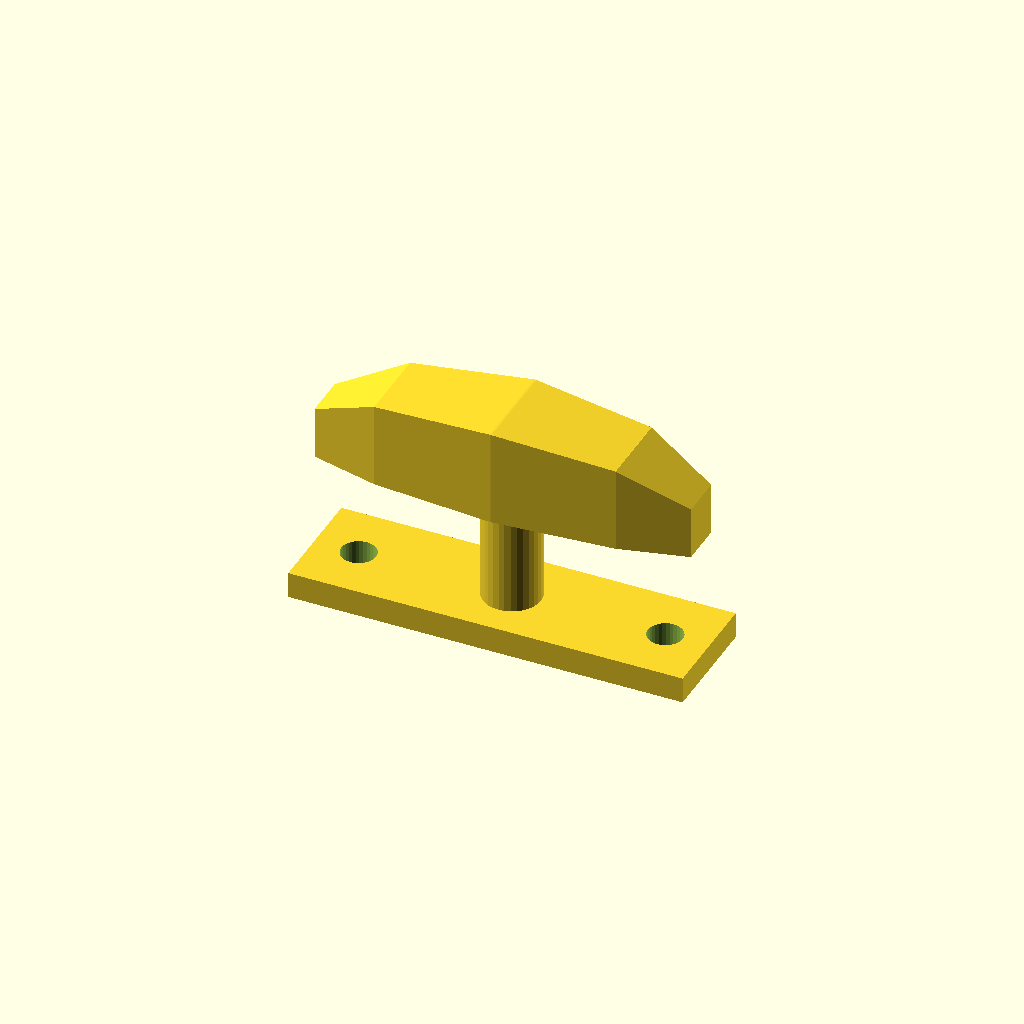
Cell 1: the model at its default parameters.
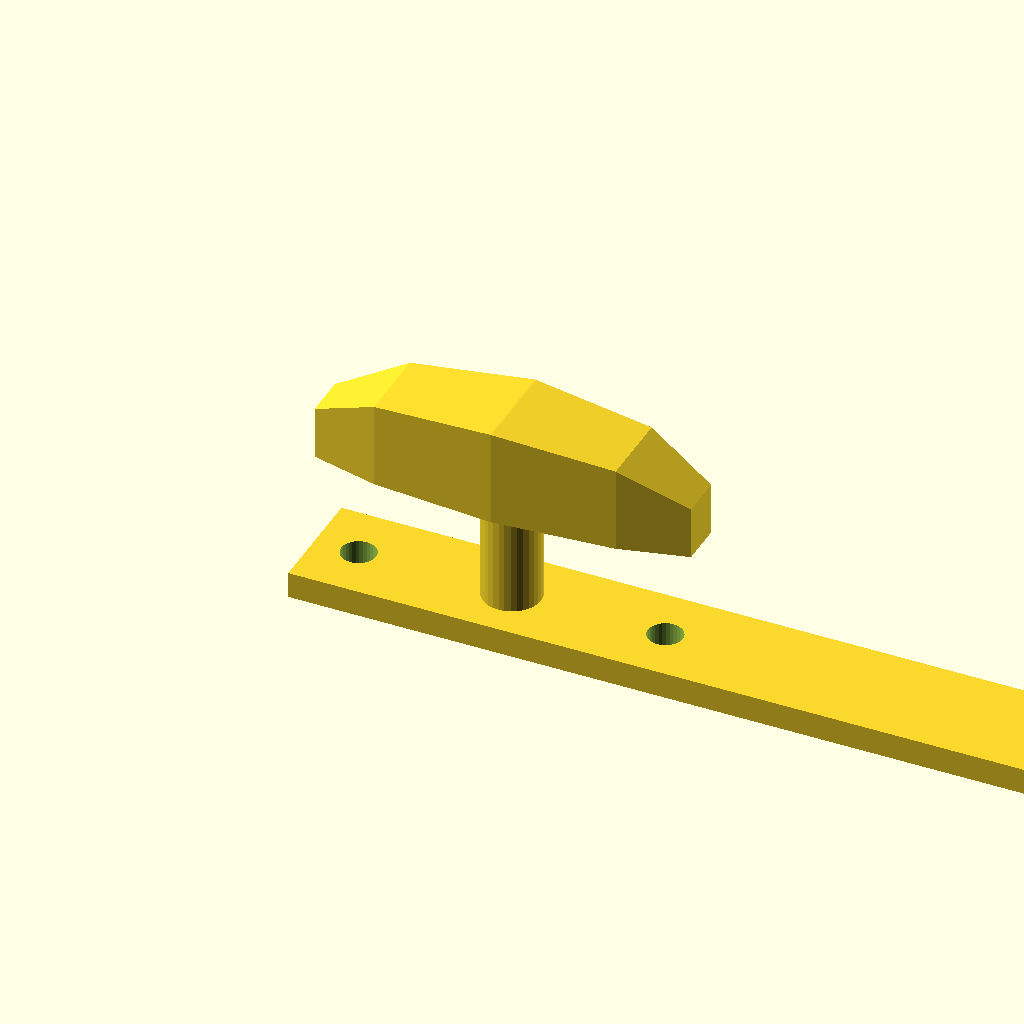
Cell 2: the same model with base_l = 180.
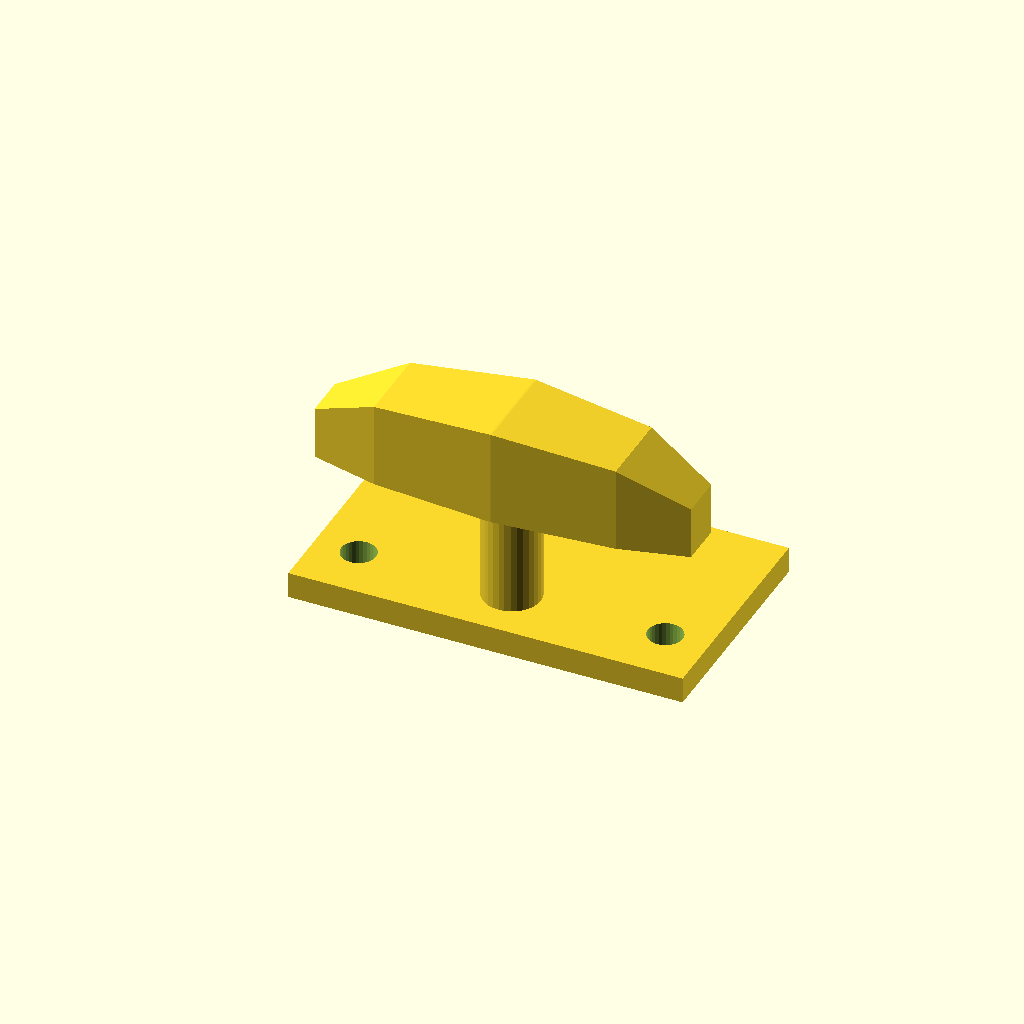
Cell 3 — base_w set to 52, the other parameters unchanged.
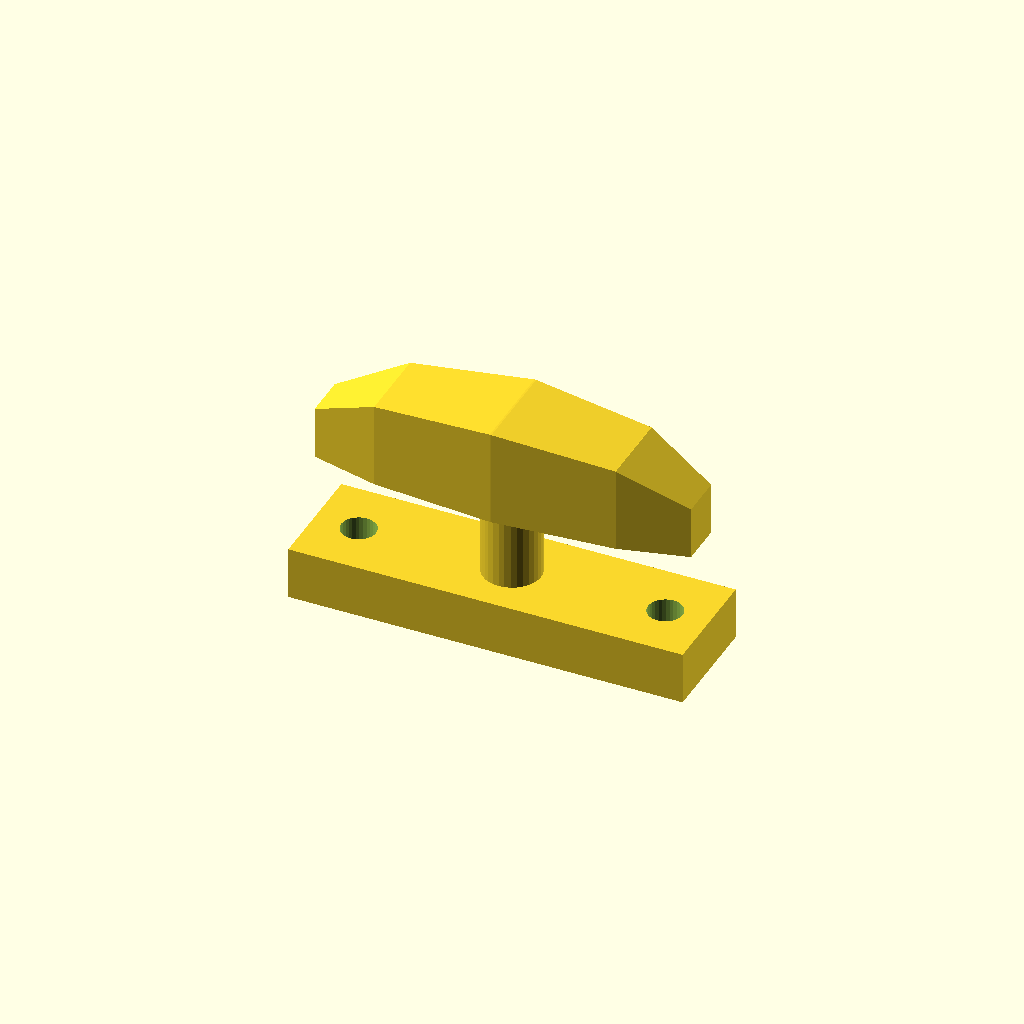
Cell 4 — base_t set to 12, the other parameters unchanged.
All cells are drawn from one camera (rotation 55°, 0°, 25°, orthographic, colour scheme Cornfield), so only the parameter changes between them.
OpenSCAD source file optional_data/data/gen3/cleats/part_0080.scad:
$fn = 32;

// ----------------------------------------------------------------------
// Boat cleat: 90 mm base, horn 42 mm up
// ----------------------------------------------------------------------

// --- parameters (mm) ---
base_l = 90;              // base length
base_w = 26;              // base width
base_t = 6;               // base thickness
horn_len = 85.5;          // horn length
horn_d = 22;              // horn diameter at the middle
horn_z = 42;              // horn axis height
end_drop = 10;            // how far the horn tips drop
post_d = 13.2;            // centre post diameter
holes_d = 7.94;           // fixing holes
hole_x = 35;              // fixing hole spacing

difference() {
  union() {
    translate([-45, -13, 0]) cube([base_l, base_w, base_t]);
    /* centre post, sunk 1 mm into the base */
    translate([0, 0, 5]) cylinder(h = 37, d = post_d);
    /* horn: a hull chain of boxes, full in the middle and lighter at the tips */
    hull() {
      translate([-42.75, -4.95, 31]) cube([0.4, 9.9, 12], center = false);
      translate([-27.36, -8.8, 31]) cube([0.4, 17.6, 19.5], center = false);
    }
    hull() {
      translate([-27.36, -8.8, 31]) cube([0.4, 17.6, 19.5], center = false);
      translate([0, -11, 31]) cube([0.4, 22, 22], center = false);
    }
    hull() {
      translate([0, -11, 31]) cube([0.4, 22, 22], center = false);
      translate([27.36, -8.8, 31]) cube([0.4, 17.6, 19.5], center = false);
    }
    hull() {
      translate([27.36, -8.8, 31]) cube([0.4, 17.6, 19.5], center = false);
      translate([42.75, -4.95, 31]) cube([0.4, 9.9, 12], center = false);
    }
  }
  translate([-35, 0, -2.5]) cylinder(h = base_t + 5, d = holes_d);
  translate([35, 0, -2.5]) cylinder(h = base_t + 5, d = holes_d);
}
Customizer parameters (derived from the source; name, type, default, range or options):
base_l: number, default 90
base_w: number, default 26
base_t: number, default 6
horn_len: number, default 85.5
horn_d: number, default 22
horn_z: number, default 42
end_drop: number, default 10
post_d: number, default 13.2
holes_d: number, default 7.94
hole_x: number, default 35
